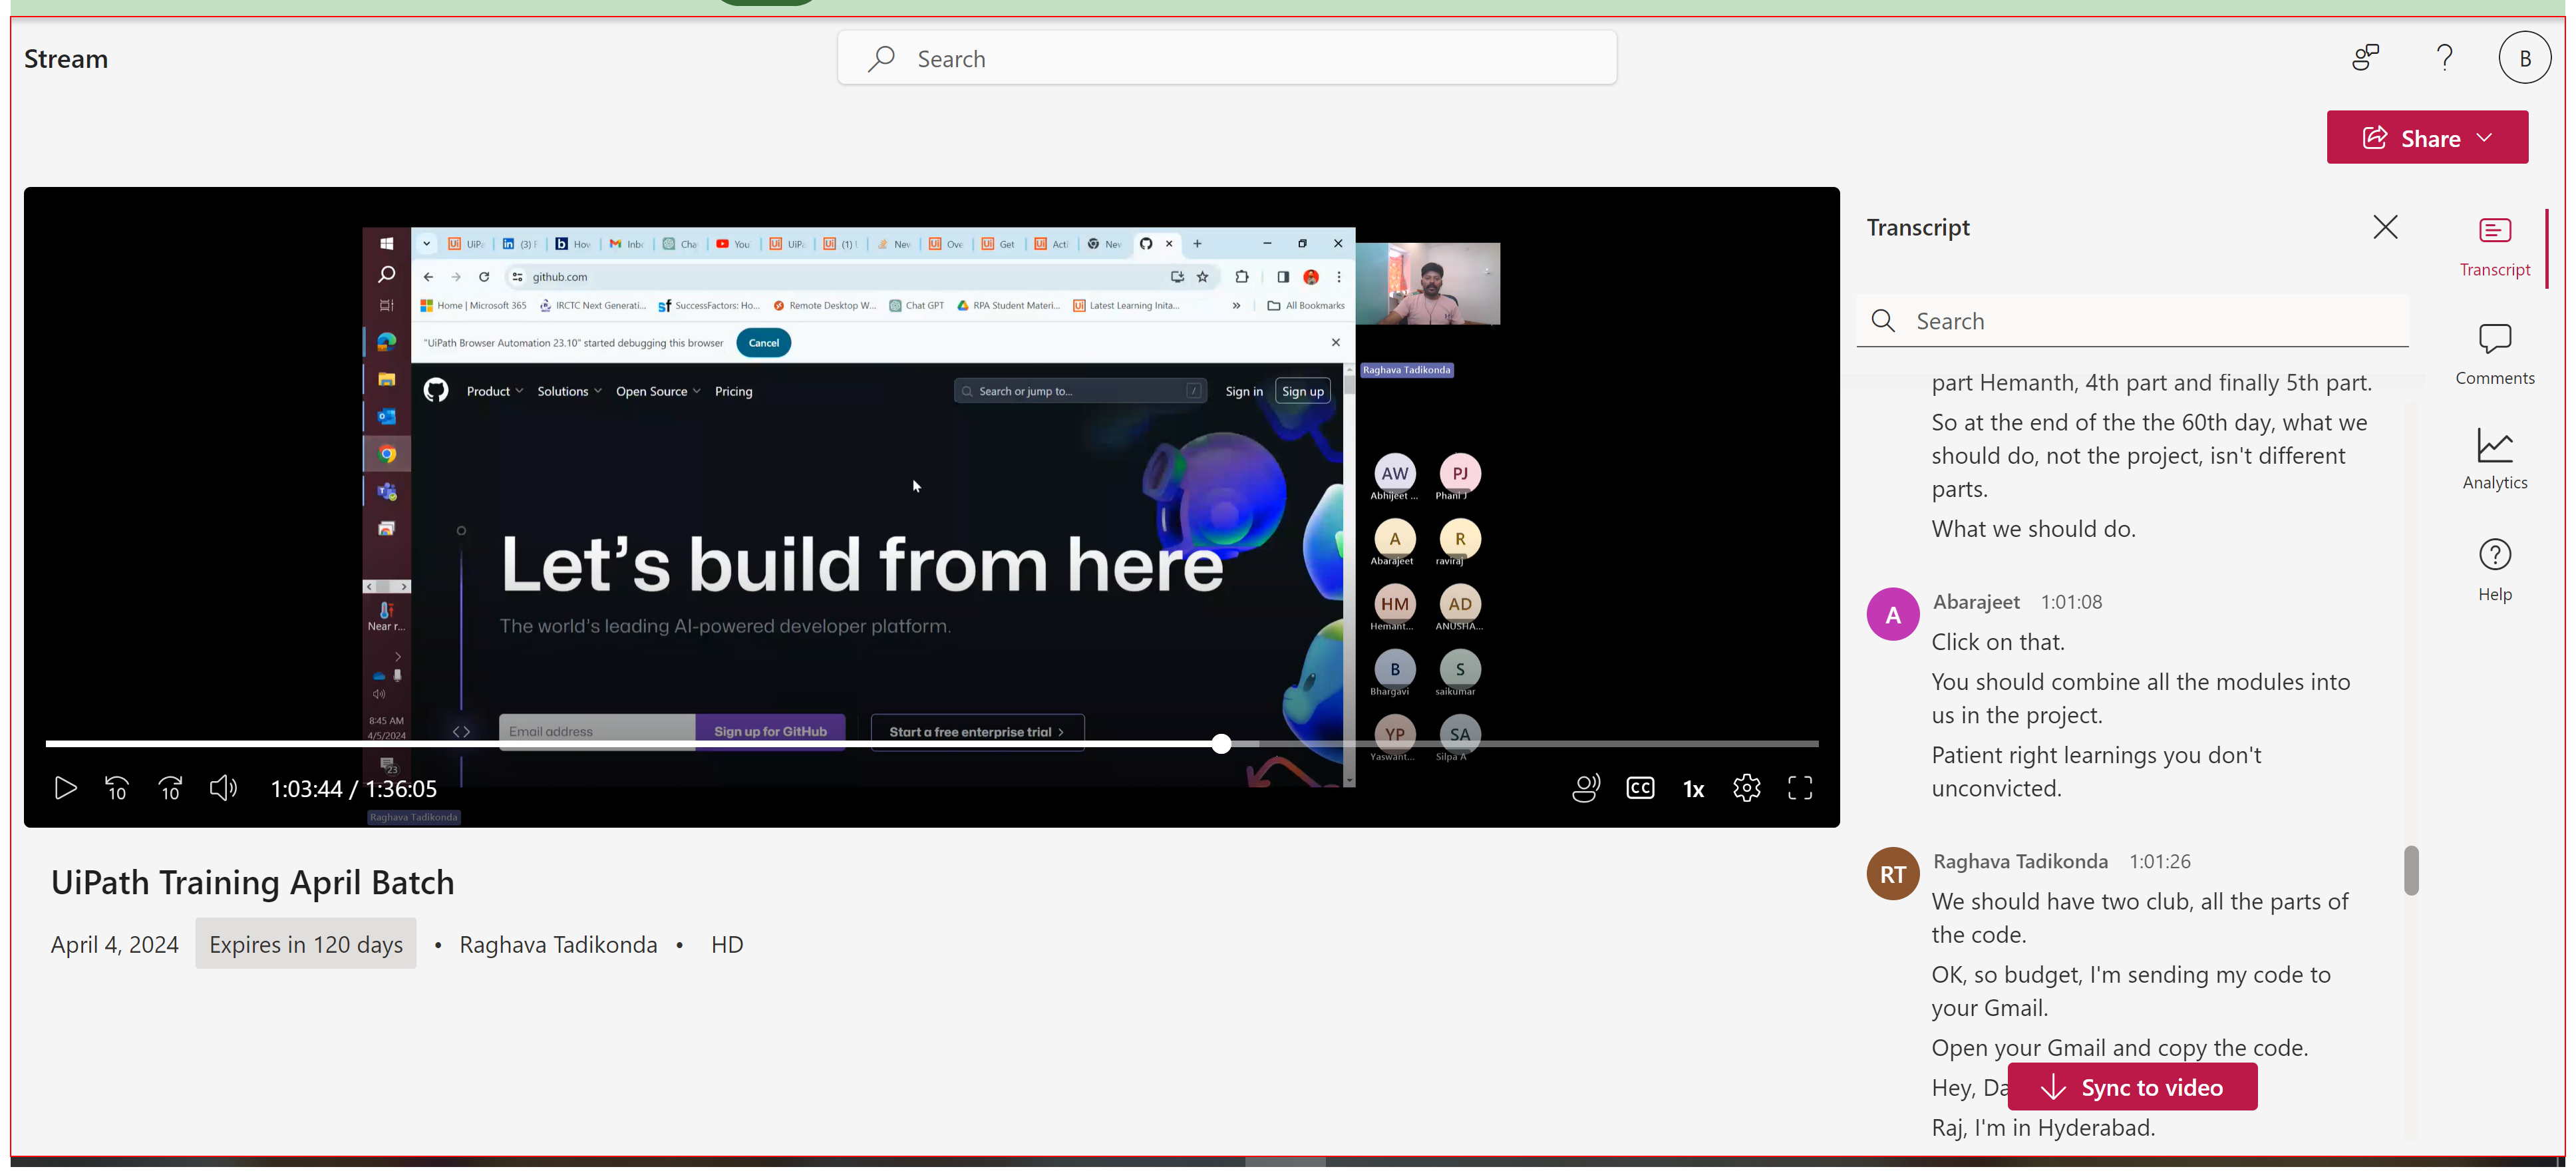
Task: April-5th-Sessions 1st project
Workflow: Main

Step 1: click on the element 'Horizontal' in window 'Class-4_UiPath_Studio_Explanation_Part1.mp4 - Google Chrome' (chrome.exe)
